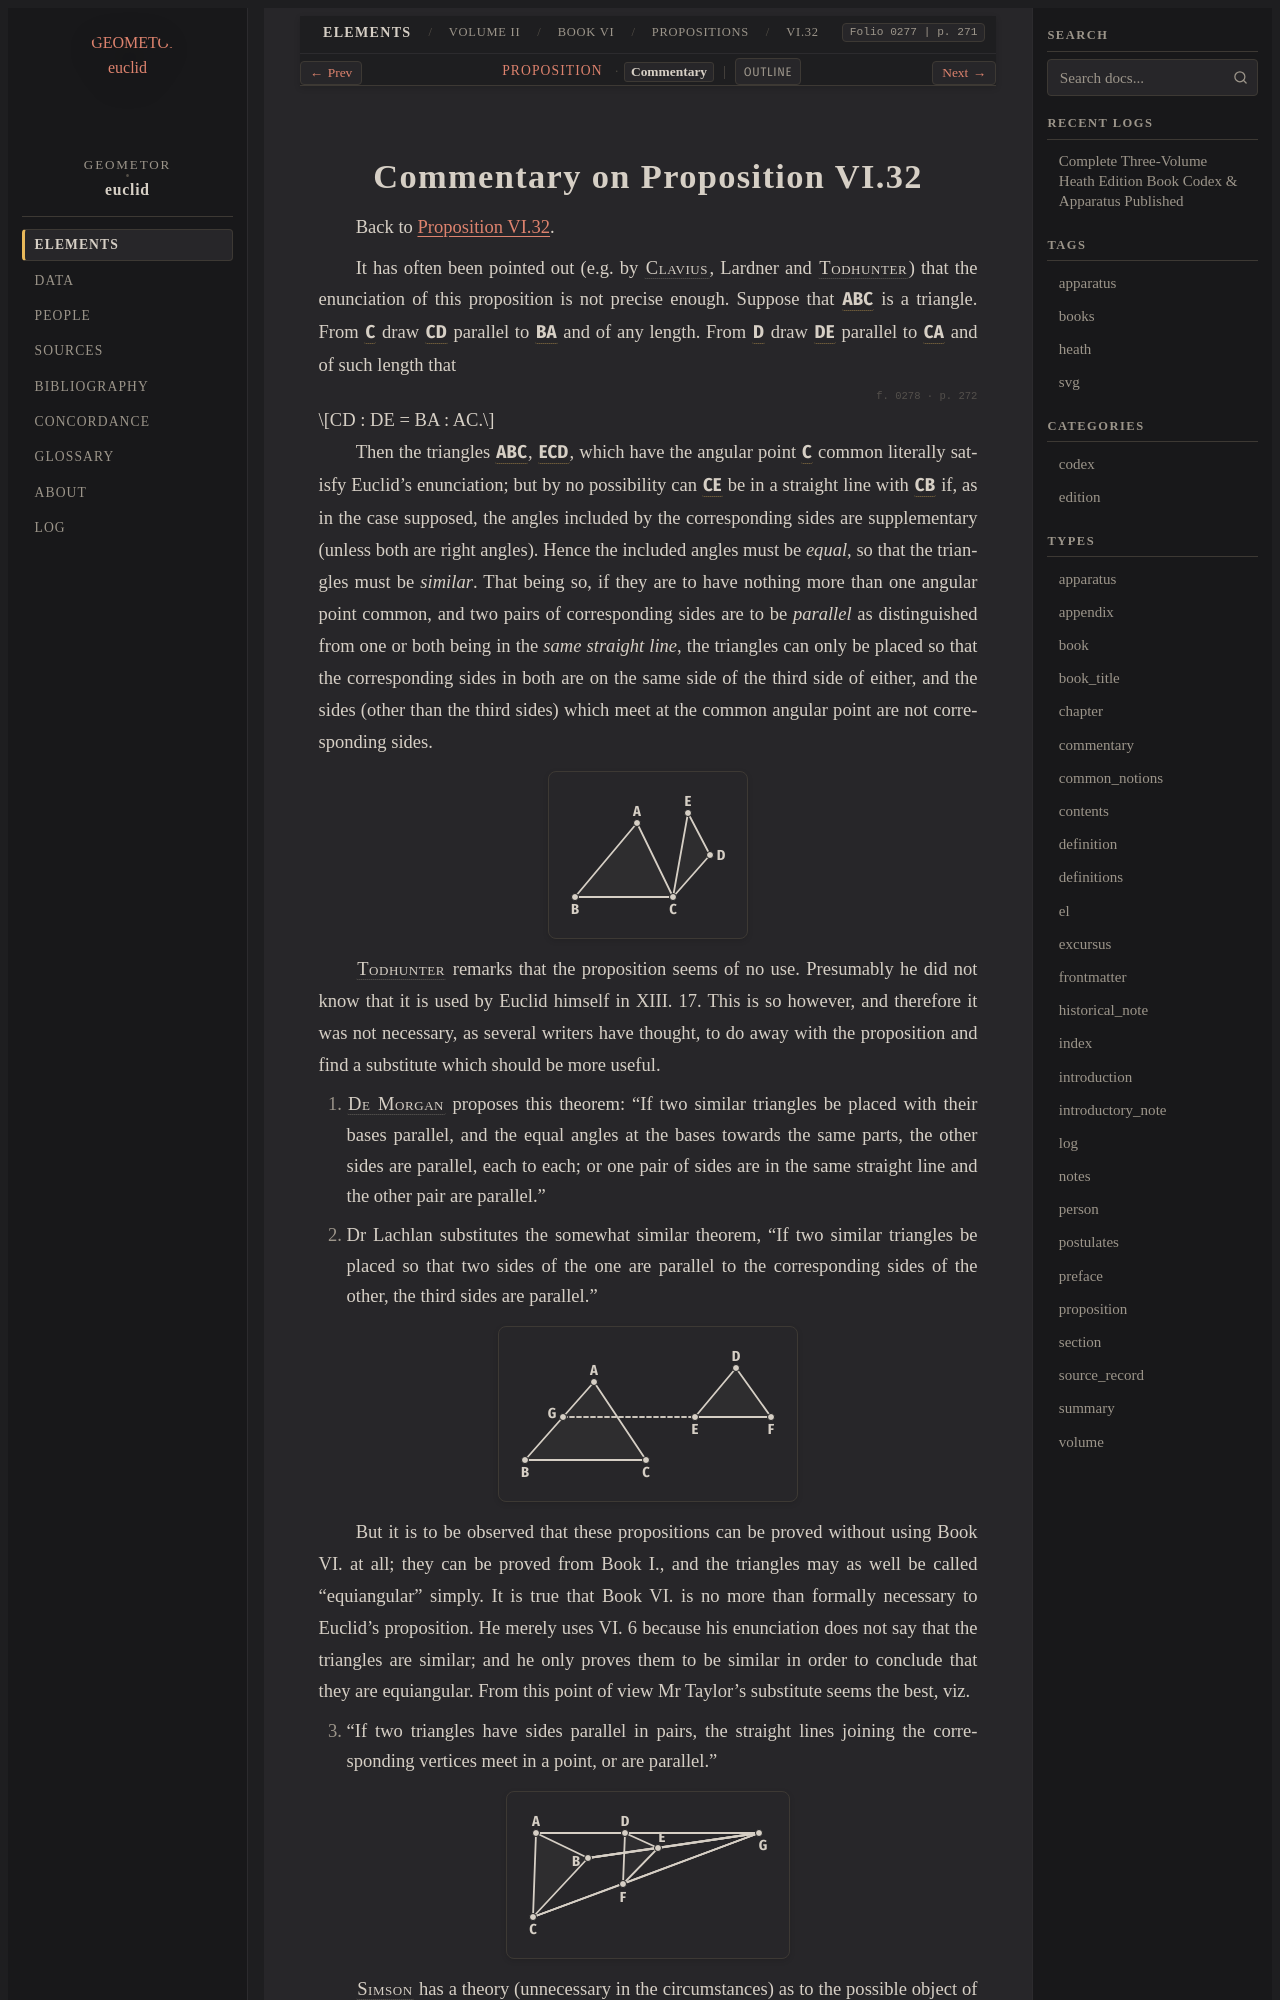

repository: geometor/euclid · page: heath/volume_II/book_vi/propositions/32/commentary.html · generator: sphinx

:canonical_id: VI.32.commentary
:volume: II
:book: VI
:proposition: 32
:type: commentary
:title: Commentary on Proposition VI.32
:folios: 0277, 0278, 0279
:folio: 0277
:page: 271
:pages: 271, 272, 273

.. _VI.32.commentary:
